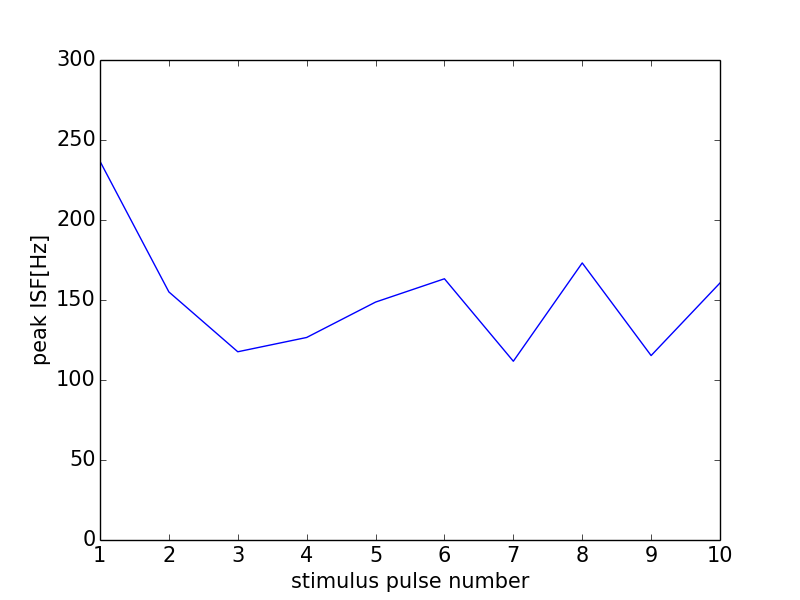

Values plotted in this chart, from the file beside it:
0, 0.0
0, 0
1, 236.7
2, 155
3, 117.6
4, 126.6
5, 148.7
6, 163.3
7, 111.7
8, 173.2
9, 115.3
10, 160.6
11, 0
